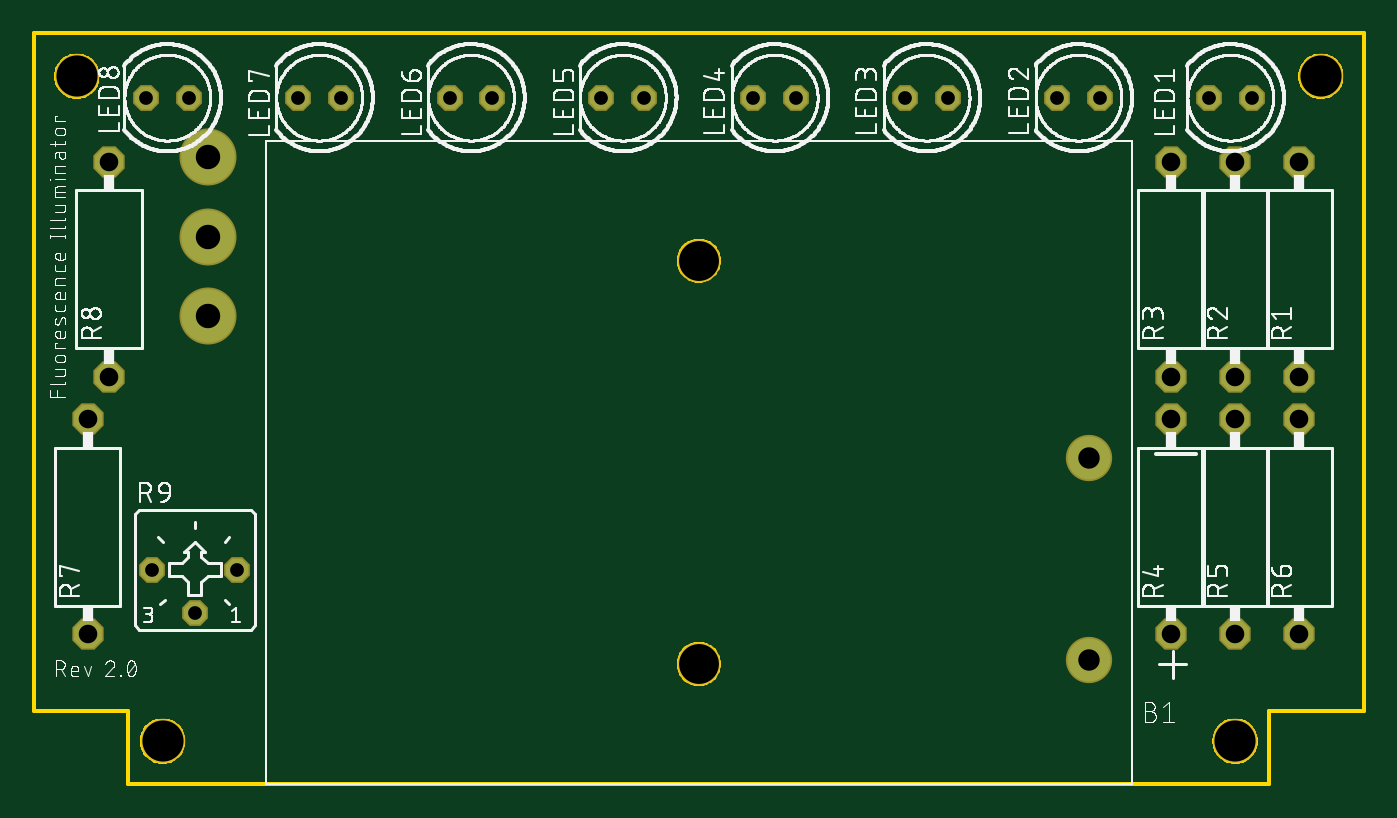
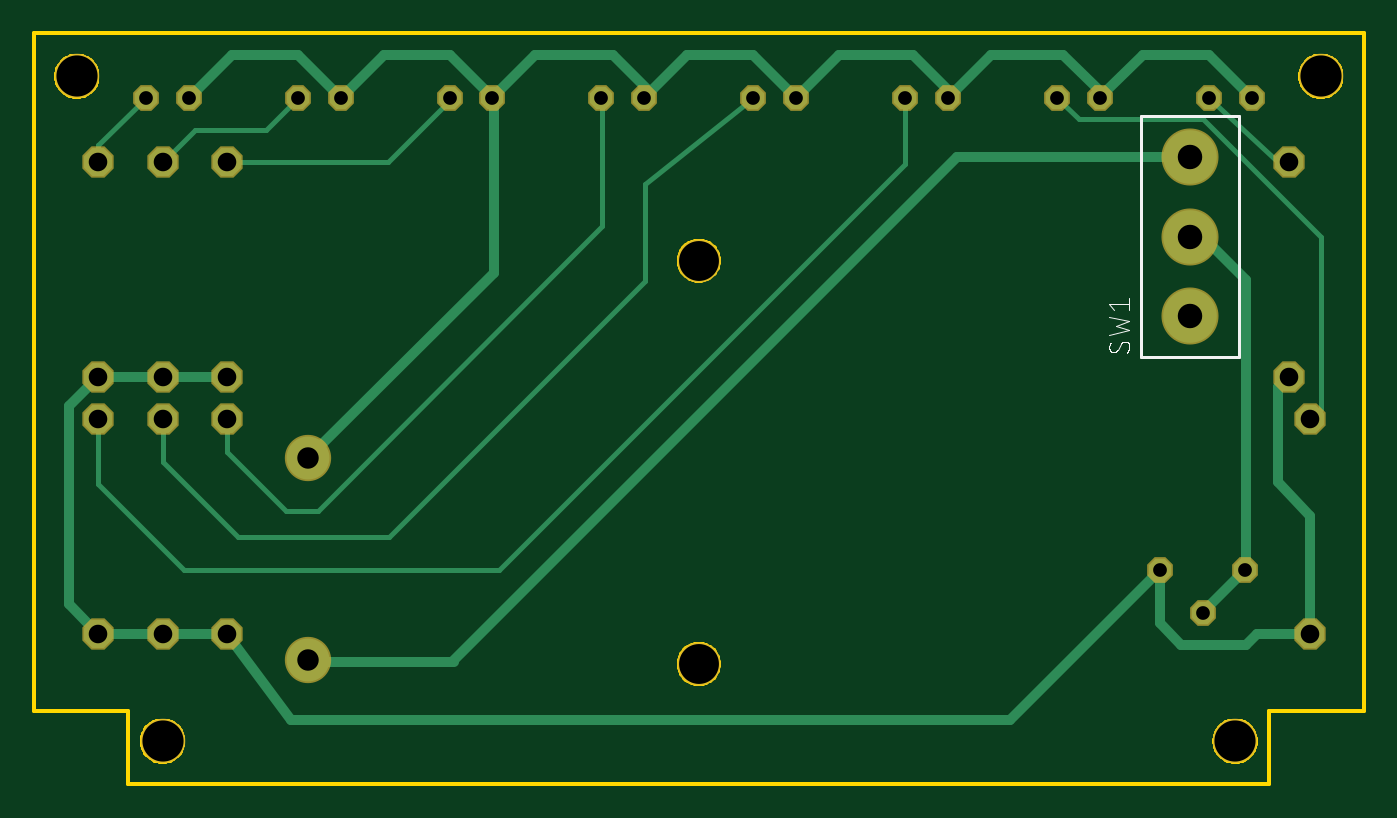
Circuit board: 8 layer files. Board 78.7 x 44.5 mm.
- bottom_copper: copper_bottom.gbr (4385 bytes)
- top_copper: copper_top.gbr (1186 bytes)
- drill: drills.xln (782 bytes)
- outline: profile.gbr (15096 bytes)
- bottom_silk: silkscreen_bottom.gbr (4348 bytes)
- top_silk: silkscreen_top.gbr (182462 bytes)
- bottom_mask: soldermask_bottom.gbr (1340 bytes)
- top_mask: soldermask_top.gbr (1340 bytes)

=== bottom_copper: copper_bottom.gbr ===
G04 EAGLE Gerber X2 export*
%TF.Part,Single*%
%TF.FileFunction,Copper,L2,Bot,Mixed*%
%TF.FilePolarity,Positive*%
%TF.GenerationSoftware,Autodesk,EAGLE,9.0.1*%
%TF.CreationDate,2020-01-09T19:49:54Z*%
G75*
%MOMM*%
%FSLAX34Y34*%
%LPD*%
%AMOC8*
5,1,8,0,0,1.08239X$1,22.5*%
G01*
%ADD10C,2.540000*%
%ADD11P,1.429621X8X202.500000*%
%ADD12P,1.785944X8X112.500000*%
%ADD13P,1.429621X8X22.500000*%
%ADD14C,3.175000*%
%ADD15C,0.609600*%
%ADD16C,0.304800*%
%ADD17C,0.152400*%


D10*
X624840Y73660D03*
X624840Y193040D03*
D11*
X721106Y406400D03*
X695706Y406400D03*
X631190Y406400D03*
X605790Y406400D03*
X541274Y406400D03*
X515874Y406400D03*
X451358Y406400D03*
X425958Y406400D03*
X361442Y406400D03*
X336042Y406400D03*
X271526Y406400D03*
X246126Y406400D03*
X181610Y406400D03*
X156210Y406400D03*
X91694Y406400D03*
X66294Y406400D03*
D12*
X749300Y241300D03*
X749300Y368300D03*
X711200Y241300D03*
X711200Y368300D03*
X673100Y241300D03*
X673100Y368300D03*
X673100Y88900D03*
X673100Y215900D03*
X711200Y88900D03*
X711200Y215900D03*
X749300Y88900D03*
X749300Y215900D03*
X31750Y88900D03*
X31750Y215900D03*
X44450Y241300D03*
X44450Y368300D03*
D13*
X120396Y127000D03*
X70104Y127000D03*
X95250Y101600D03*
D14*
X102870Y371094D03*
X102870Y324104D03*
X102870Y277114D03*
D15*
X538480Y72390D02*
X539750Y72390D01*
X623570Y72390D01*
X624840Y73660D01*
X539750Y72390D02*
X241046Y371094D01*
X102870Y371094D01*
X635000Y38100D02*
X673100Y88900D01*
X711200Y88900D01*
X749300Y88900D01*
X766828Y106428D01*
X766828Y223772D02*
X749300Y241300D01*
X766828Y223772D02*
X766828Y106428D01*
X749300Y241300D02*
X711200Y241300D01*
X673100Y241300D01*
X635000Y38100D02*
X209550Y38100D01*
X63500Y88900D02*
X31750Y88900D01*
X50800Y178717D02*
X50922Y210589D01*
X50800Y178717D02*
X31750Y158750D01*
X50922Y234828D02*
X44450Y241300D01*
X50922Y234828D02*
X50922Y210589D01*
X31750Y158750D02*
X31750Y88900D01*
X120514Y126873D02*
X209550Y38100D01*
X120514Y126873D02*
X120396Y127000D01*
X69850Y82550D02*
X63500Y88900D01*
X69850Y82550D02*
X107950Y82550D01*
X120650Y95250D01*
X120514Y126873D01*
D16*
X50800Y368300D02*
X44450Y368300D01*
X50800Y368300D02*
X91694Y406400D01*
X168910Y393700D02*
X181610Y406400D01*
X168910Y393700D02*
X95250Y393700D01*
X25400Y323850D02*
X25400Y222250D01*
X31750Y215900D01*
X25400Y323850D02*
X95250Y393700D01*
X511810Y127000D02*
X698500Y127000D01*
X511810Y127000D02*
X271780Y367030D01*
X271780Y406146D01*
D17*
X271526Y406400D01*
D16*
X698500Y127000D02*
X749300Y177800D01*
X749300Y215900D01*
X666750Y146050D02*
X577342Y146050D01*
X666750Y146050D02*
X711200Y190500D01*
X711200Y215900D01*
X577342Y146050D02*
X425450Y297942D01*
X425450Y355092D02*
X361442Y406400D01*
X425450Y355092D02*
X425450Y297942D01*
X673100Y215900D02*
X673100Y196850D01*
X638048Y161798D02*
X619252Y161798D01*
X638048Y161798D02*
X673100Y196850D01*
X619252Y161798D02*
X450850Y330200D01*
X450850Y405892D01*
D17*
X451358Y406400D01*
D16*
X577850Y368300D02*
X673100Y368300D01*
X577850Y368300D02*
X541274Y404876D01*
D17*
X541274Y406400D01*
D16*
X631190Y406400D02*
X650240Y387350D01*
X692150Y387350D01*
X711200Y368300D01*
X749300Y368300D02*
X749300Y378206D01*
X721106Y406400D01*
D17*
X156210Y406400D02*
X154305Y408305D01*
D15*
X130810Y431800D01*
X91694Y431800D02*
X66294Y406400D01*
X91694Y431800D02*
X130810Y431800D01*
D17*
X243713Y408813D02*
X246126Y406400D01*
D15*
X243713Y408813D02*
X220726Y431800D01*
X177800Y431800D02*
X154305Y408305D01*
X177800Y431800D02*
X220726Y431800D01*
X336042Y406400D02*
X361442Y431800D01*
X400558Y431800D02*
X422529Y409829D01*
D17*
X425958Y406400D01*
D15*
X400558Y431800D02*
X361442Y431800D01*
X336042Y406400D02*
X310642Y431800D01*
X266700Y431800D02*
X243713Y408813D01*
X266700Y431800D02*
X310642Y431800D01*
D17*
X515112Y407162D02*
X515874Y406400D01*
D15*
X515112Y407162D02*
X490474Y431800D01*
X444500Y431800D01*
X422529Y409829D01*
X580390Y431800D02*
X605790Y406400D01*
D17*
X515874Y406654D02*
X515874Y406400D01*
D15*
X541020Y431800D02*
X580390Y431800D01*
X541020Y431800D02*
X515874Y406654D01*
X670306Y431800D02*
X695706Y406400D01*
X631190Y431800D02*
X605790Y406400D01*
X631190Y431800D02*
X670306Y431800D01*
X515112Y302768D02*
X624840Y193040D01*
X515112Y302768D02*
X515112Y407162D01*
X95250Y101854D02*
X70104Y127000D01*
X95250Y101854D02*
X95250Y101600D01*
X69850Y298450D02*
X95250Y323850D01*
X69850Y298450D02*
X69850Y127254D01*
D17*
X70104Y127000D01*
D15*
X95504Y324104D02*
X102870Y324104D01*
D17*
X95504Y324104D02*
X95250Y323850D01*
M02*

=== top_copper: copper_top.gbr ===
G04 EAGLE Gerber X2 export*
%TF.Part,Single*%
%TF.FileFunction,Copper,L1,Top,Mixed*%
%TF.FilePolarity,Positive*%
%TF.GenerationSoftware,Autodesk,EAGLE,9.0.1*%
%TF.CreationDate,2020-01-09T19:49:54Z*%
G75*
%MOMM*%
%FSLAX34Y34*%
%LPD*%
%AMOC8*
5,1,8,0,0,1.08239X$1,22.5*%
G01*
%ADD10C,2.540000*%
%ADD11P,1.429621X8X202.500000*%
%ADD12P,1.785944X8X112.500000*%
%ADD13P,1.429621X8X22.500000*%
%ADD14C,3.175000*%


D10*
X624840Y73660D03*
X624840Y193040D03*
D11*
X721106Y406400D03*
X695706Y406400D03*
X631190Y406400D03*
X605790Y406400D03*
X541274Y406400D03*
X515874Y406400D03*
X451358Y406400D03*
X425958Y406400D03*
X361442Y406400D03*
X336042Y406400D03*
X271526Y406400D03*
X246126Y406400D03*
X181610Y406400D03*
X156210Y406400D03*
X91694Y406400D03*
X66294Y406400D03*
D12*
X749300Y241300D03*
X749300Y368300D03*
X711200Y241300D03*
X711200Y368300D03*
X673100Y241300D03*
X673100Y368300D03*
X673100Y88900D03*
X673100Y215900D03*
X711200Y88900D03*
X711200Y215900D03*
X749300Y88900D03*
X749300Y215900D03*
X31750Y88900D03*
X31750Y215900D03*
X44450Y241300D03*
X44450Y368300D03*
D13*
X120396Y127000D03*
X70104Y127000D03*
X95250Y101600D03*
D14*
X102870Y371094D03*
X102870Y324104D03*
X102870Y277114D03*
M02*

=== drill: drills.xln ===
M48
;GenerationSoftware,Autodesk,EAGLE,9.0.1*%
;CreationDate,2020-01-09T19:49:54Z*%
FMAT,2
ICI,OFF
METRIC,TZ,000.000
T6C0.813
T5C1.100
T4C1.270
T3C1.448
T2C2.362
T1C2.438
%
G90
M71
T1
X76200Y41910
X2540Y41910
X7620Y2540
X71120Y2540
T2
X39370Y30988
X39370Y7112
T3
X10287Y32410
X10287Y37109
X10287Y27711
T4
X62484Y7366
X62484Y19304
T5
X71120Y36830
X67310Y36830
X67310Y8890
X67310Y21590
X71120Y8890
X71120Y21590
X74930Y8890
X3175Y8890
X3175Y21590
X4445Y24130
X67310Y24130
X4445Y36830
X74930Y21590
X74930Y24130
X74930Y36830
X71120Y24130
T6
X72111Y40640
X69571Y40640
X63119Y40640
X60579Y40640
X54127Y40640
X51587Y40640
X45136Y40640
X42596Y40640
X36144Y40640
X33604Y40640
X24613Y40640
X6629Y40640
X9169Y40640
X27153Y40640
X7010Y12700
X9525Y10160
X15621Y40640
X18161Y40640
X12040Y12700
M30
=== outline: profile.gbr (15096 bytes, source omitted) ===
=== bottom_silk: silkscreen_bottom.gbr ===
G04 EAGLE Gerber X2 export*
%TF.Part,Single*%
%TF.FileFunction,Legend,Bot,1*%
%TF.FilePolarity,Positive*%
%TF.GenerationSoftware,Autodesk,EAGLE,9.0.1*%
%TF.CreationDate,2020-01-09T19:49:54Z*%
G75*
%MOMM*%
%FSLAX34Y34*%
%LPD*%
%AMOC8*
5,1,8,0,0,1.08239X$1,22.5*%
G01*
%ADD10C,0.152400*%
%ADD11C,0.076200*%


D10*
X132080Y395478D02*
X132080Y252730D01*
X73660Y252730D01*
X73660Y395478D01*
X132080Y395478D01*
D11*
X141464Y262029D02*
X141362Y262027D01*
X141261Y262021D01*
X141160Y262011D01*
X141059Y261998D01*
X140959Y261980D01*
X140860Y261959D01*
X140761Y261934D01*
X140664Y261905D01*
X140567Y261873D01*
X140472Y261837D01*
X140379Y261797D01*
X140287Y261754D01*
X140197Y261707D01*
X140108Y261656D01*
X140022Y261603D01*
X139938Y261546D01*
X139856Y261486D01*
X139776Y261423D01*
X139699Y261357D01*
X139624Y261288D01*
X139552Y261216D01*
X139483Y261141D01*
X139417Y261064D01*
X139354Y260984D01*
X139294Y260902D01*
X139237Y260818D01*
X139184Y260732D01*
X139133Y260643D01*
X139086Y260553D01*
X139043Y260461D01*
X139003Y260368D01*
X138967Y260273D01*
X138935Y260176D01*
X138906Y260079D01*
X138881Y259980D01*
X138860Y259881D01*
X138842Y259781D01*
X138829Y259680D01*
X138819Y259579D01*
X138813Y259478D01*
X138811Y259376D01*
X138813Y259229D01*
X138819Y259081D01*
X138828Y258934D01*
X138842Y258787D01*
X138859Y258641D01*
X138881Y258495D01*
X138906Y258349D01*
X138935Y258205D01*
X138967Y258061D01*
X139004Y257918D01*
X139044Y257776D01*
X139088Y257635D01*
X139136Y257496D01*
X139187Y257358D01*
X139242Y257221D01*
X139301Y257085D01*
X139363Y256951D01*
X139428Y256819D01*
X139497Y256689D01*
X139570Y256560D01*
X139645Y256434D01*
X139724Y256309D01*
X139807Y256187D01*
X139892Y256067D01*
X139981Y255949D01*
X140073Y255834D01*
X140167Y255720D01*
X140265Y255610D01*
X140366Y255502D01*
X140469Y255397D01*
X148096Y255728D02*
X148198Y255730D01*
X148299Y255736D01*
X148400Y255746D01*
X148501Y255759D01*
X148601Y255777D01*
X148700Y255798D01*
X148799Y255823D01*
X148896Y255852D01*
X148993Y255884D01*
X149088Y255920D01*
X149181Y255960D01*
X149273Y256003D01*
X149363Y256050D01*
X149452Y256101D01*
X149538Y256154D01*
X149622Y256211D01*
X149704Y256271D01*
X149784Y256334D01*
X149861Y256400D01*
X149936Y256469D01*
X150008Y256541D01*
X150077Y256616D01*
X150143Y256693D01*
X150206Y256773D01*
X150266Y256855D01*
X150323Y256939D01*
X150376Y257025D01*
X150427Y257114D01*
X150474Y257204D01*
X150517Y257296D01*
X150557Y257389D01*
X150593Y257484D01*
X150625Y257581D01*
X150654Y257678D01*
X150679Y257777D01*
X150700Y257876D01*
X150718Y257976D01*
X150731Y258077D01*
X150741Y258178D01*
X150747Y258279D01*
X150749Y258381D01*
X150747Y258520D01*
X150741Y258659D01*
X150731Y258798D01*
X150718Y258937D01*
X150700Y259075D01*
X150679Y259212D01*
X150654Y259349D01*
X150625Y259485D01*
X150592Y259620D01*
X150556Y259755D01*
X150515Y259888D01*
X150471Y260020D01*
X150424Y260151D01*
X150372Y260280D01*
X150317Y260408D01*
X150259Y260534D01*
X150197Y260659D01*
X150131Y260781D01*
X150063Y260902D01*
X149990Y261021D01*
X149915Y261138D01*
X149836Y261253D01*
X149754Y261365D01*
X145775Y257055D02*
X145827Y256970D01*
X145883Y256887D01*
X145941Y256806D01*
X146003Y256727D01*
X146067Y256651D01*
X146134Y256577D01*
X146204Y256505D01*
X146276Y256437D01*
X146351Y256370D01*
X146428Y256307D01*
X146508Y256247D01*
X146590Y256189D01*
X146674Y256135D01*
X146759Y256084D01*
X146847Y256036D01*
X146936Y255991D01*
X147027Y255950D01*
X147120Y255912D01*
X147214Y255878D01*
X147308Y255847D01*
X147405Y255819D01*
X147502Y255795D01*
X147599Y255775D01*
X147698Y255759D01*
X147797Y255746D01*
X147896Y255736D01*
X147996Y255731D01*
X148096Y255729D01*
X143785Y260703D02*
X143733Y260788D01*
X143677Y260871D01*
X143619Y260952D01*
X143557Y261031D01*
X143493Y261107D01*
X143426Y261181D01*
X143356Y261253D01*
X143284Y261321D01*
X143209Y261388D01*
X143132Y261451D01*
X143052Y261511D01*
X142970Y261569D01*
X142886Y261623D01*
X142801Y261674D01*
X142713Y261722D01*
X142624Y261767D01*
X142533Y261808D01*
X142440Y261846D01*
X142347Y261880D01*
X142252Y261911D01*
X142155Y261939D01*
X142058Y261963D01*
X141961Y261983D01*
X141862Y261999D01*
X141763Y262012D01*
X141664Y262022D01*
X141564Y262027D01*
X141464Y262029D01*
X143785Y260703D02*
X145775Y257055D01*
X150749Y265980D02*
X138811Y268633D01*
X146770Y271286D01*
X138811Y273939D01*
X150749Y276592D01*
X148096Y280924D02*
X150749Y284240D01*
X138811Y284240D01*
X138811Y280924D02*
X138811Y287556D01*
M02*

=== top_silk: silkscreen_top.gbr (182462 bytes, source omitted) ===
=== bottom_mask: soldermask_bottom.gbr ===
G04 EAGLE Gerber X2 export*
%TF.Part,Single*%
%TF.FileFunction,Soldermask,Bot,1*%
%TF.FilePolarity,Negative*%
%TF.GenerationSoftware,Autodesk,EAGLE,9.0.1*%
%TF.CreationDate,2020-01-09T19:49:54Z*%
G75*
%MOMM*%
%FSLAX34Y34*%
%LPD*%
%AMOC8*
5,1,8,0,0,1.08239X$1,22.5*%
G01*
%ADD10C,2.641600*%
%ADD11C,2.565400*%
%ADD12C,2.743200*%
%ADD13P,1.649562X8X202.500000*%
%ADD14P,2.005885X8X112.500000*%
%ADD15P,1.649562X8X22.500000*%
%ADD16C,3.378200*%


D10*
X25400Y419100D03*
X76200Y25400D03*
X711200Y25400D03*
X762000Y419100D03*
D11*
X393700Y71120D03*
X393700Y309880D03*
D12*
X624840Y73660D03*
X624840Y193040D03*
D13*
X721106Y406400D03*
X695706Y406400D03*
X631190Y406400D03*
X605790Y406400D03*
X541274Y406400D03*
X515874Y406400D03*
X451358Y406400D03*
X425958Y406400D03*
X361442Y406400D03*
X336042Y406400D03*
X271526Y406400D03*
X246126Y406400D03*
X181610Y406400D03*
X156210Y406400D03*
X91694Y406400D03*
X66294Y406400D03*
D14*
X749300Y241300D03*
X749300Y368300D03*
X711200Y241300D03*
X711200Y368300D03*
X673100Y241300D03*
X673100Y368300D03*
X673100Y88900D03*
X673100Y215900D03*
X711200Y88900D03*
X711200Y215900D03*
X749300Y88900D03*
X749300Y215900D03*
X31750Y88900D03*
X31750Y215900D03*
X44450Y241300D03*
X44450Y368300D03*
D15*
X120396Y127000D03*
X70104Y127000D03*
X95250Y101600D03*
D16*
X102870Y371094D03*
X102870Y324104D03*
X102870Y277114D03*
M02*

=== top_mask: soldermask_top.gbr ===
G04 EAGLE Gerber X2 export*
%TF.Part,Single*%
%TF.FileFunction,Soldermask,Top,1*%
%TF.FilePolarity,Negative*%
%TF.GenerationSoftware,Autodesk,EAGLE,9.0.1*%
%TF.CreationDate,2020-01-09T19:49:54Z*%
G75*
%MOMM*%
%FSLAX34Y34*%
%LPD*%
%AMOC8*
5,1,8,0,0,1.08239X$1,22.5*%
G01*
%ADD10C,2.641600*%
%ADD11C,2.565400*%
%ADD12C,2.743200*%
%ADD13P,1.649562X8X202.500000*%
%ADD14P,2.005885X8X112.500000*%
%ADD15P,1.649562X8X22.500000*%
%ADD16C,3.378200*%


D10*
X25400Y419100D03*
X76200Y25400D03*
X711200Y25400D03*
X762000Y419100D03*
D11*
X393700Y71120D03*
X393700Y309880D03*
D12*
X624840Y73660D03*
X624840Y193040D03*
D13*
X721106Y406400D03*
X695706Y406400D03*
X631190Y406400D03*
X605790Y406400D03*
X541274Y406400D03*
X515874Y406400D03*
X451358Y406400D03*
X425958Y406400D03*
X361442Y406400D03*
X336042Y406400D03*
X271526Y406400D03*
X246126Y406400D03*
X181610Y406400D03*
X156210Y406400D03*
X91694Y406400D03*
X66294Y406400D03*
D14*
X749300Y241300D03*
X749300Y368300D03*
X711200Y241300D03*
X711200Y368300D03*
X673100Y241300D03*
X673100Y368300D03*
X673100Y88900D03*
X673100Y215900D03*
X711200Y88900D03*
X711200Y215900D03*
X749300Y88900D03*
X749300Y215900D03*
X31750Y88900D03*
X31750Y215900D03*
X44450Y241300D03*
X44450Y368300D03*
D15*
X120396Y127000D03*
X70104Y127000D03*
X95250Y101600D03*
D16*
X102870Y371094D03*
X102870Y324104D03*
X102870Y277114D03*
M02*

